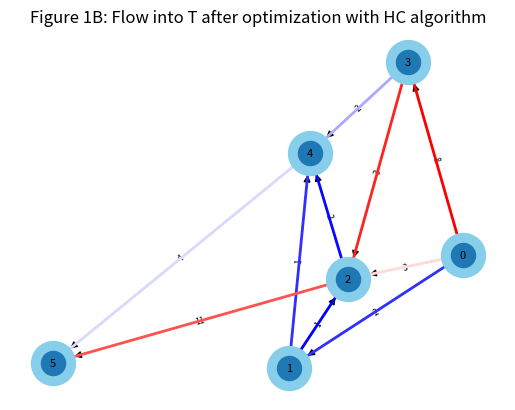

Reproduce this figure in Python.
# -*- coding: utf-8 -*-
"""Autonomous_Project_Phase1_PartB.ipynb

Automatically generated by Colab.

Original file is located at
    https://colab.research.google.com/drive/1SFzIymNKh56rzyK1l0VmJw0ZVtwYsJ8q

# Part A - Pseudo code

```
# Importing Matplotlib library and NetworkX library for Fig1A and Fig1B Visualization and operations
# Defining constants and creating the initial directed graph for Figure 1A
num_nodes = #nodes value
G_A = CreateDirectedGraph(num_nodes)

# Adding edges with capacities and flows for Figure 1A
G_A.add_edges_from(edge_data_A)  # Adding edges to the graph with associated capacity and flow information.

# Define the hill climbing algorithm to optimize the graph
function HillClimbing(G):
    while True:
        for var1, var2 in G.edges:  # Iterate through the edges of the graph.
            capacity = G[var1][var2]['capacity']  # Retrieve the capacity of the edge.
            flow = G[var1][var2]['flow']  # Retrieve the current flow on the edge.
            if flow < capacity:  # If the flow is less than the capacity, there is room for improvement.
                G[var1][v]['flow'] = capacity  # Optimize the flow to match the capacity.
                improved = True  # Set the 'improved' flag to True.
        if not improved:  # If no improvements were made in the iteration, exit the loop.
            break

# Applying hill climbing to optimize the flow in Figure 1A
HillClimbing(G_A)  # Calling the hill climbing algorithm to optimize the flow in the graph.

# Creating a copy of the optimized graph for Figure 1B
G_B = CopyGraph(G_A)  # Creating a copy of the optimized graph for further visualization.

# Defining a function to visualize the graph
function VisualizeGraph(graph, title):
    pos = DefineLayout(graph)  # Define the layout for graph visualization.
    SetFigureSize(number, number)  # Set the figure size for the plot.
    DrawNodes(grafh, position)  # visualize node points.
    DrawEdges(grafh, position)  # visualize edges of graph.
    SetTitle(title)  # Set the title for the graph.
    ShowPlot()  # Display the graph.
# Visualize the original graph (Figure 1A)
visualize_graph(G_A, "Figure 1A: Flow into T before optimization")  # Visualize the original graph.
# Visualize the optimized graph (Figure 1B)
visualize_graph(G_B, "Figure 1B: Flow into T after optimization with hill climbing")  # Visualize the optimized graph.

# Calculate total flow value for Figure 1A
total_flow_A = CalculateTotalFlow(G_A)# Calculate the total flow in the original graph.

# Calculate total flow value for Figure 1B
total_flow_B = CalculateTotalFlow(G_B)   # Calculate the total flow in the optimized graph.

# Check if the total flow values for Figure 1A and Figure 1B match.
if total_flow_A == total_flow_B:
    Print('success')  # Print a success message.
else:
    Print("failed")  # Print a failure message.

# Pseudo code for Heuristic Function for HC Algorithm
Function heuristic(node, graph)
    h_values = []  # Create a blank list to hold the values for your heuristics.
    for child in graph.successors(node): # Calculate the remaining capacity for each child node of the current node
        remaining_capacity = graph[node][child]['capacity'] - graph[node][child]['flow']
        h_values.append(remaining_capacity)  # Calculate and store remaining capacity

    if h_values is empty:
        return -1  # Return a negative value when no remaining capacity
    else:
        return max(h_values)  # Return the maximum remaining capacity among children
        # The heuristic function assesses the remaining capacity of outgoing edges from a given node.
# Define the select_child function for the HC algorithm
Function select_child(h_values): # The select_child function chooses a child node to move to based on heuristic values and random selection.


# Pseudo code for Successor Function for HC Algorithm
Function successor(node, graph)
    successors = []  # Initialize an empty list to store child nodes
        successors.append(child)  # Add each child node to the list
    return successors  # Give the current node's immediate children as a list.
    # A list of the immediate children of the current node is retrieved and returned by the successor function.
# Remove redundant paths
 successors = remove_redundant_paths(successors)


# Pseudo code for Hill Climbing Algorithm
Function hill_climbing(source, sink, graph)
    current_node = source  # Initialize the current node with the source node
    current_path = []  # Create an empty list from scratch to hold the path.

    while current_node is not equal to sink:
        h_values = []  # Create a blank list to hold the values for your heuristics.
        successors = successor(current_node, graph)  # Get the immediate child nodes
        for child in successors:
            h_values.append(heuristic(current_node, graph))  # Calculate heuristic values for children
        if all(h <= 0 for h in h_values):
            break  # Local minimum reached, break out of the loop
         # Select a child node to move to based on the select_child function
        i = select_child(h_values)  # Use the select_child function to choose a child node
        next_node = successors[i]  # Select the next node based on the chosen child
        current_node = next_node  # Update the current node
        current_path.append((current_node, graph[current_node]))  # Append the current node to the path
        # The hill_climbing function performs the hill-climbing algorithm to find a path from the source to the sink node in the graph.
    return current_path  # Return the path from source to sink

# Calculate the total flow using the Edmonds-Karp algorithm
R = EdmondsKarpAlgorithm(G, source, sink)  # Compute the maximum flow graph using Edmonds-Karp
total_flow_ek = CalculateTotalFlow(R, source, sink)  # Calculate the total flow value

#Average total flow for 30 graphs where average connectivity 3
# Define the number of random graphs to generate
num_graphs = #grafh count to 30
# Initialize a variable to store the total flows from each random graph
total_flows = #flow count to null
# Loop through a range of 'num_graphs' and calculate the total flow for each graph
for i in range(num_graphs):
    total_flow = GenerateRandomGraphAndCalculateFlow()  # Generate a random graph and calculate its total flow
# Calculate the average total flow by dividing the total flows by the number of graphs
average_total_flow = total_flows / num_graphs

#Average total flow for 30 graphs where average connectivity 2
# Define the number of random graphs to generate
num_graphs = #grapf count to 30
# Create a blank list and fill it with the total flows from each random graph.
total_flows = #flow count to null
# Loop through a range of 'num_graphs' and calculate the total flow for each graph
for i in range(num_graphs):
    total_flow = GenerateAndCalculateRandomGraphFlow()  # Generate a random graph and calculate its total flow
# Calculate the average total flow by dividing the sum of total flows by the number of graphs
average_total_flow = sum(total_flows) / num_graphs


```

# Part-B
"""

import networkx as nx
import random
import matplotlib.pyplot as plt

def heuristic(node, graph):
    h_values = []

    # Calculate the remaining capacity for each child node of the current node
    for child in graph.successors(node):
        remaining_capacity = graph[node][child]['capacity'] - graph[node][child]['flow']
        h_values.append(remaining_capacity)

    if not h_values:
        return -1  # Return a negative value when no remaining capacity is available

    return max(h_values)

def successor(node, graph):
    # Return a list of immediate child nodes of the current node
    return list(graph.successors(node))

def hc_algorithm(source, sink, graph):
    # Initialize the current node as the source node
    current_node = source
    current_path = []  # Store the current path
    total_flow = 0  # Initialize the total flow to zero

    # Continue searching for augmenting paths until the current node reaches the sink
    while current_node != sink:
        h_values = []  # Initialize a list to store the remaining capacity of outgoing edges
        successors = successor(current_node, graph)  # Find all successors of the current node

        # Calculate the remaining capacity (h-values) for each outgoing edge
        for child in successors:
            #remaining_capacity = graph[current_node][child]['capacity'] - graph[current_node][child]['flow']
            h_values.append(heuristic(current_node, graph))

        # If there are no positive h-values, or remaining capacity, exit the loop
        if all(h <= 0 for h in h_values):
            break

        # Select a child node to move to based on h-values
        i = select_child(h_values)  # Implement the select_child function to choose the next node
        next_node = successors[i]  # Get the chosen next node
        flow_on_edge = min(h_values[i], graph[current_node][next_node]['capacity'])  # Determine the flow on the edge

        # Update the flow on the selected edge
        graph[current_node][next_node]['flow'] += flow_on_edge
        current_node = next_node  # Move to the next node
        current_path.append((current_node, graph[current_node]))  # Update the current path
        total_flow += flow_on_edge  # Update the total flow with the flow on the edge

    # Return the final path and total flow achieved
    return current_path, total_flow

def select_child(h_values):
    # Calculate the total h-values or the sum of remaining capacities
    total_h = sum(h_values)

    # If total_h is zero, select a child randomly from the list
    if total_h == 0:
        return random.choice(range(len(h_values)))

    # Generate a random value between 0 and the total_h
    rand_val = random.uniform(0, total_h)
    cumulative_sum = 0

    # Iterate through the h-values to find the child node to select
    for i, h in enumerate(h_values):
        cumulative_sum += h
        # If the random value falls within the cumulative range, return the corresponding child node
        if rand_val <= cumulative_sum:
            return i

def visualize_graph(G, title):
    # Generate a layout for the nodes in the graph
    pos = nx.spring_layout(G)

    # Create labels for edges using flow values
    labels = {(i, j): G[i][j]['flow'] for i, j in G.edges()}

    # Determine edge colors based on flow-to-capacity ratio
    edge_colors = [G[i][j]['flow'] / G[i][j]['capacity'] for i, j in G.edges()]

    # Create a single Matplotlib figure
    fig, ax = plt.subplots()
    ax.set_title(title)

    # Draw the graph nodes with labels
    nx.draw(G, pos, with_labels=True, node_size=1000, node_color='skyblue', font_size=8)

    # Add edge labels with flow values
    nx.draw_networkx_edge_labels(G, pos, edge_labels=labels, font_size=6, label_pos=0.5)

    # Draw the edges with colors based on the flow-to-capacity ratio
    nx.draw(G, pos, edgelist=G.edges(), edge_color=edge_colors, edge_cmap=plt.get_cmap('bwr'), width=2.0, arrows=True)

    # Show the graph visualization
    plt.show()

"""# R1: Visualize the solution for Figure 1B and calculate the total flow"""

num_nodes = 6
G_A = nx.DiGraph()

# Define the graph for Figure 1A with edge data
edge_data_A = [
    (0, 1, {'capacity': 6, 'flow': 2}),
    (0, 2, {'capacity': 3, 'flow': 3}),
    (0, 3, {'capacity': 5, 'flow': 4}),
    (1, 2, {'capacity': 5, 'flow': 1}),
    (1, 4, {'capacity': 3, 'flow': 1}),
    (2, 4, {'capacity': 9, 'flow': 2}),
    (2, 5, {'capacity': 8, 'flow': 4}),
    (3, 2, {'capacity': 2, 'flow': 2}),
    (3, 4, {'capacity': 3, 'flow': 2}),
    (4, 5, {'capacity': 5, 'flow': 4}),
]

G_A.add_nodes_from(range(num_nodes))
G_A.add_edges_from(edge_data_A)

# Apply HC algorithm to optimize flow in Figure 1A
path_A, total_flow_A = hc_algorithm(0, num_nodes - 1, G_A)

# Create a copy of the optimized graph for Figure 1B
G_B = G_A.copy()

print("Node Pairs | Flow/Capacity")
print("---------------------------")

for edge in edge_data_A:
    node1, node2, data = edge
    flow = data['flow']
    capacity = data['capacity']
    print(f"{node1} -> {node2} | {flow}/{capacity}")

# Visualize the optimized graph for Figure 1B
visualize_graph(G_B, "Figure 1B: Flow into T after optimization with HC algorithm")

# Print the total flow into the sink node T for Figure 1A
print("Total flow into the sink node T (Figure 1A):", total_flow_A)

"""# R2: Run stochastic HC code on a graph G with Edmonds-Karp comparison"""

# Number of nodes in the graph
num_nodes = 30

# Generate a random graph with 30 nodes and average connectivity of 3 (0.1 probability)
G = nx.gnp_random_graph(num_nodes, 0.1, directed=True)

# Initialize dictionaries to store capacities, inflow, and outflow for each node
capacities = {}
inflow = {}
outflow = {}

# Initialize capacities, inflow, and outflow dictionaries for each node
for node in G.nodes:
    capacities[node] = {}
    inflow[node] = 0
    outflow[node] = 0

# Assign random capacities to edges in the range of 1 to 10
for u, v in G.edges:
    capacity = random.randint(1, 10)
    G[u][v]['capacity'] = capacity

# Assign random flow values to edges within the capacity range
for edge in G.edges:
    G[edge[0]][edge[1]]['flow'] = random.randint(1, G[edge[0]][edge[1]]['capacity'])

# Source and sink nodes
source = 0
sink = num_nodes - 1

total_flow_hc = 0
current_node = source

# Run Hill-Climbing (HC) algorithm to maximize flow
while current_node != sink:
    h_values = []
    successors = list(G.successors(current_node))

    # Calculate remaining capacities for each outgoing edge from the current node
    for child in successors:
        h_values.append(G[current_node][child]['capacity'] - G[current_node][child]['flow'])

    # If all remaining capacities are non-positive, break the loop
    if all(h <= 0 for h in h_values):
        break

    # Select a child node based on remaining capacities and update flow
    i = select_child(h_values)
    next_node = successors[i]
    flow_on_edge = min(h_values[i], G[current_node][next_node]['capacity'])
    G[current_node][next_node]['flow'] += flow_on_edge
    current_node = next_node

    # Update total flow for HC algorithm
    total_flow_hc += flow_on_edge

# Use Edmonds-Karp algorithm for comparison
R = nx.algorithms.flow.edmonds_karp(G, source, sink)
total_flow_ek = nx.maximum_flow_value(R, source, sink)

# Print total flow values from HC and Edmonds-Karp algorithms
print("Total flow value from HC algorithm:", total_flow_hc)
print("Optimal total flow value from Edmonds Karp algorithm:", total_flow_ek)

"""# R3-a: Calculate the average total flow for random graphs with average connectivity of 3"""

# Stochastic Hill Climbing Algorithm
def stochastic_hc(N):
    # Number of random graphs to generate and average
    num_graphs = 30
    total_flows_avg3 = []

    for i in range(num_graphs):
        num_nodes = 30

        # Generate a random graph with 30 nodes and average connectivity of 3 (0.1 probability)
        G = nx.gnp_random_graph(num_nodes, N/num_nodes, directed=True)
        capacities = {}
        inflow = {}
        outflow = {}

        for node in G.nodes:
            capacities[node] = {}
            inflow[node] = 0
            outflow[node] = 0

        # Assign random capacities to edges in the range of 1 to 10
        for u, v in G.edges:
            capacity = random.randint(1, 10)
            G[u][v]['capacity'] = capacity

        # Assign random flow values to edges within the capacity range
        for edge in G.edges:
            G[edge[0]][edge[1]]['flow'] = random.randint(1, G[edge[0]][edge[1]]['capacity'])

        source = 0
        sink = num_nodes - 1

        total_flow_hc = 0
        current_node = source

        # Run Hill-Climbing (HC) algorithm to maximize flow
        while current_node != sink:
            h_values = []
            successors = list(G.successors(current_node))

            # Calculate remaining capacities for each outgoing edge from the current node
            for child in successors:
                h_values.append(G[current_node][child]['capacity'] - G[current_node][child]['flow'])

            # If all remaining capacities are non-positive, break the loop
            if all(h <= 0 for h in h_values):
                break

            # Select a child node based on remaining capacities and update flow
            i = select_child(h_values)
            next_node = successors[i]
            flow_on_edge = min(h_values[i], G[current_node][next_node]['capacity'])
            G[current_node][next_node]['flow'] += flow_on_edge
            current_node = next_node

            # Update total flow for HC algorithm
            total_flow_hc += flow_on_edge

        total_flows_avg3.append(total_flow_hc)

    # Calculate the average total flow for average connectivity of 3
    average_total_flow_avg3 = sum(total_flows_avg3) / num_graphs
    return average_total_flow_avg3 # returns Average total flow for average connectivity 3

"""# R3-b: Calculate the average total flow for random graphs with average connectivity of 2"""

# Stochastic Hill Climbing Algorithm
def stochastic_hc(N):
    # Number of random graphs to generate and average
    num_graphs = 30
    total_flows_avg2 = []

    for i in range(num_graphs):
        num_nodes = 30

        # Generate a random graph with 30 nodes and average connectivity of 2
        G = nx.gnp_random_graph(num_nodes, N/num_nodes, directed=True)
        capacities = {}
        inflow = {}
        outflow = {}

        for node in G.nodes:
            capacities[node] = {}
            inflow[node] = 0
            outflow[node] = 0

        # Assign random capacities to edges in the range of 1 to 10
        for u, v in G.edges:
            capacity = random.randint(1, 10)
            G[u][v]['capacity'] = capacity

        # Assign random flow values to edges within the capacity range
        for edge in G.edges:
            G[edge[0]][edge[1]]['flow'] = random.randint(1, G[edge[0]][edge[1]]['capacity'])

        source = 0
        sink = num_nodes - 1

        total_flow_hc = 0
        current_node = source

        # Run Hill-Climbing (HC) algorithm to maximize flow
        while current_node != sink:
            h_values = []
            successors = list(G.successors(current_node))

            # Calculate remaining capacities for each outgoing edge from the current node
            for child in successors:
                h_values.append(G[current_node][child]['capacity'] - G[current_node][child]['flow'])

            # If all remaining capacities are non-positive, break the loop
            if all(h <= 0 for h in h_values):
                break

            # Select a child node based on remaining capacities and update flow
            i = select_child(h_values)
            next_node = successors[i]
            flow_on_edge = min(h_values[i], G[current_node][next_node]['capacity'])
            G[current_node][next_node]['flow'] += flow_on_edge
            current_node = next_node

            # Update total flow for HC algorithm
            total_flow_hc += flow_on_edge

        total_flows_avg2.append(total_flow_hc)

    # Calculate the average total flow for average connectivity of 3
    average_total_flow_avg2 = sum(total_flows_avg2) / num_graphs
    return average_total_flow_avg2 # returns Average total flow for average connectivity 3

tf_net_avg3 = stochastic_hc(3)
tf_net_avg2 = stochastic_hc(2)
print("Average total flow for average connectivity 3:", tf_net_avg3)
print("Average total flow for average connectivity 2:", tf_net_avg2)
if tf_net_avg3 > tf_net_avg2:
    print("Average total flow for average connectivity 3 is greater.")
elif tf_net_avg3 < tf_net_avg2:
    print("Average total flow for average connectivity 2 is greater.")
else:
    print("No significant difference between average connectivities.")

"""# R3-C

The significant difference observed between the average total flow values for graphs with average connectivity of 3 (tf_net_avg(3)) and graphs with average connectivity of 2 (tf_net_avg(2)) can be attributed to several key factors.

Firstly, the average connectivity of a graph plays a pivotal role in determining the flow characteristics. In the case of higher average connectivity (3 in this instance), there are a greater number of available pathways for flow to traverse. This abundance of routes leads to an increased total flow value as compared to situations with lower average connectivity (2), where fewer pathways limit the flow capacity.

Secondly, the incorporation of randomness in the generation of random graphs with varying capacities and flows introduces an element of unpredictability. The unique configuration of each random graph can influence flow capacity and the optimal flow paths. As a result, certain random graphs with average connectivity 2 may feature configurations that allow for efficient flow, while others may not.

Additionally, the choice of optimization algorithm is crucial. The Hill-Climbing (HC) algorithm employed in this context may not consistently discover the optimal flow, especially in graphs with reduced connectivity. Conversely, the Edmonds-Karp algorithm guarantees the identification of the optimal flow. The disparity in results between the HC algorithm and the Edmonds-Karp algorithm underscores the inherent limitations of the HC algorithm, particularly in graphs with lower connectivity.

Lastly, it is important to acknowledge that the results are based on a relatively modest sample size, consisting of 30 random graphs for each level of connectivity. With a larger sample size, any disparities observed could potentially become more statistically significant.

In summary, the discernible contrast in total flow values between graphs with average connectivity of 3 and 2 can be ascribed to the interplay of factors such as connectivity, randomness, algorithm choice, and the size of the sample used for analysis. Higher average connectivity generally affords more flow opportunities, resulting in higher average total flow values.
"""
